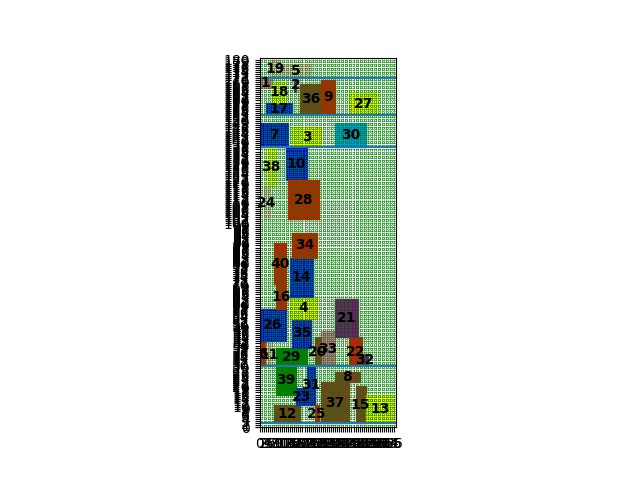

Source data for this figure (header and first rows):
index, mooring time, starting berth position occupied
1, 0, 166
6, 0, 30
7, 0, 137
11, 3, 30
26, 0, 42
38, 3, 118
39, 8, 16
17, 3, 153
24, 2, 102
29, 8, 30
3, 16, 137
18, 6, 159
19, 5, 171
16, 8, 58
12, 7, 2
40, 7, 70
35, 16, 39
36, 20, 153
5, 10, 171
10, 13, 121
23, 18, 11
33, 30, 30
37, 30, 2
9, 30, 153
28, 14, 102
4, 15, 53
31, 23, 11
14, 15, 64
30, 37, 137
34, 16, 83
2, 17, 164
15, 47, 2
22, 44, 30
32, 50, 30
8, 37, 22
27, 44, 153
20, 27, 30
25, 27, 2
21, 37, 44
13, 52, 2
Cost, 1782
Time to process, 18.42
